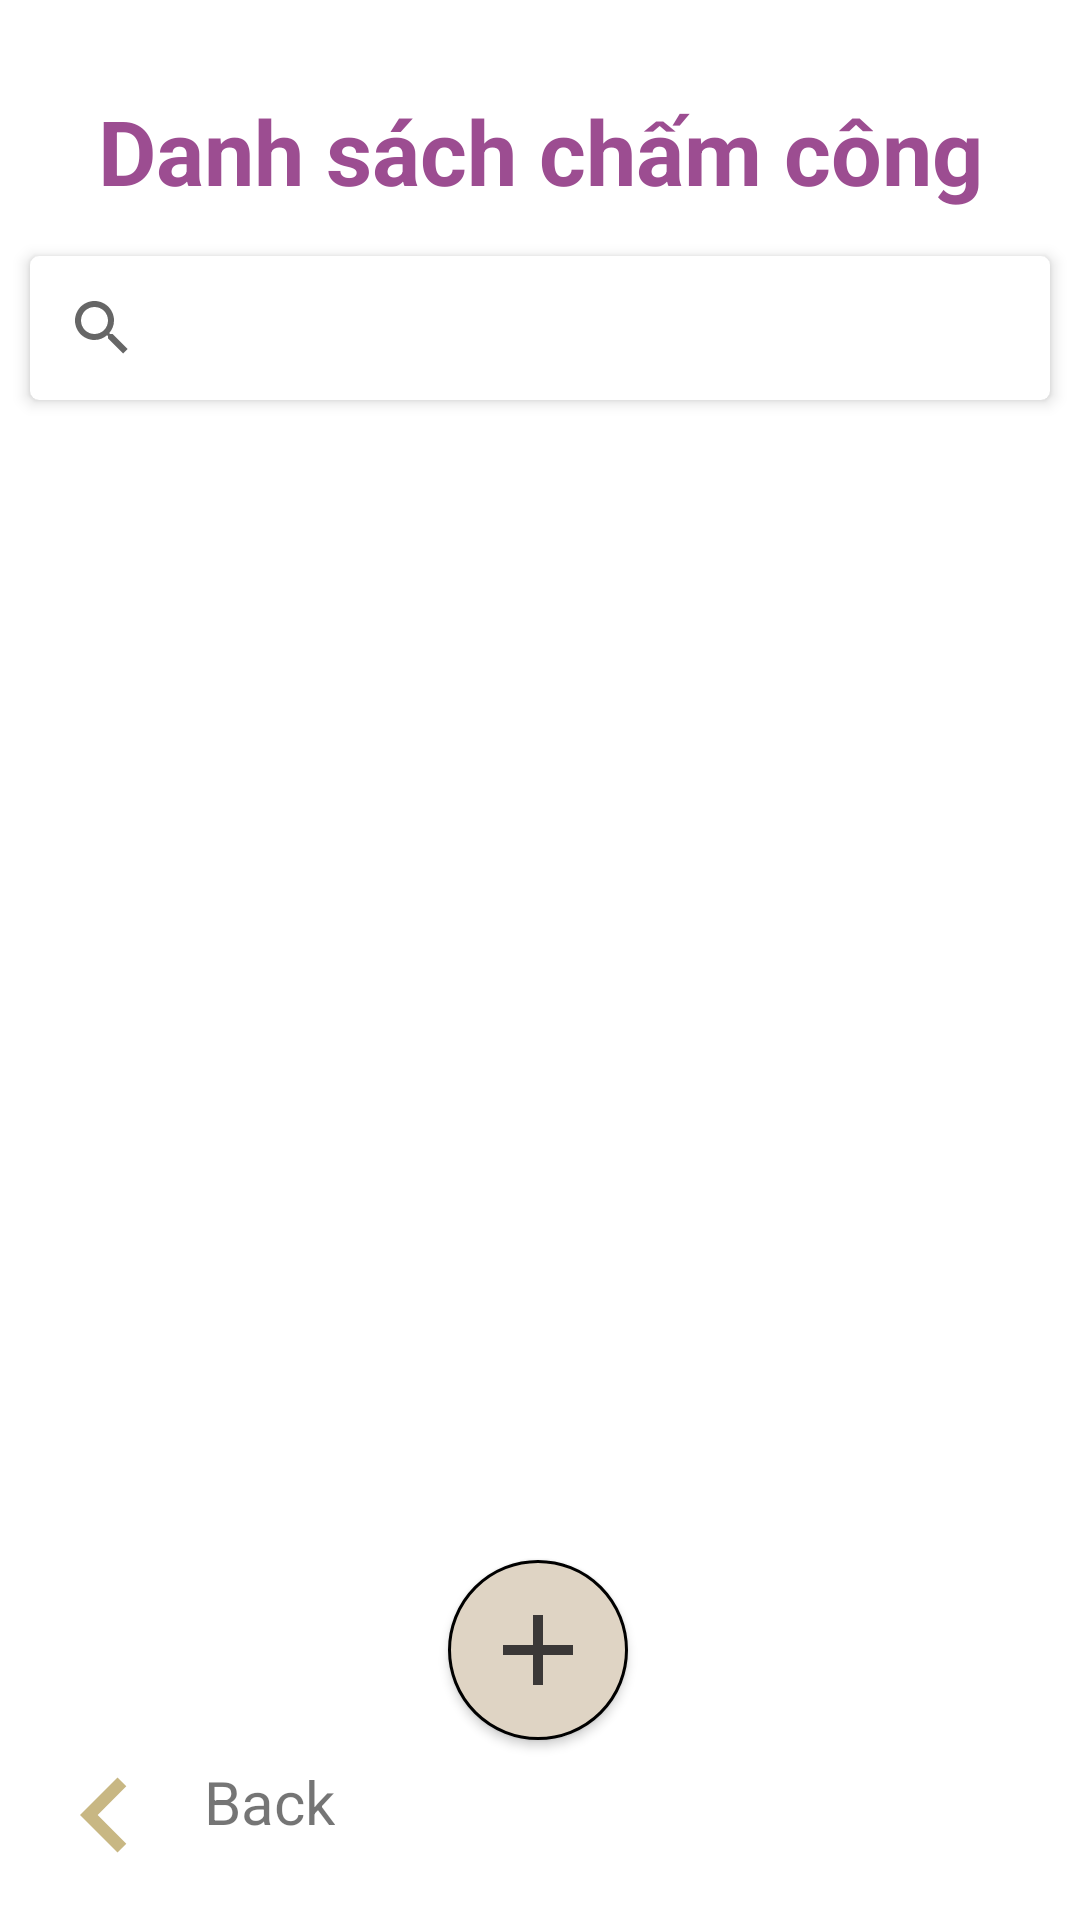

Produce the Android XML layout that renders to this screen, including the resource entries it uses.
<!-- AndroidManifest.xml: application theme Theme.Quan_Ly_Cham_Cong -->
<!-- res/layout/fragment_ds_cc.xml -->
<?xml version="1.0" encoding="utf-8"?>
<androidx.constraintlayout.widget.ConstraintLayout
    xmlns:android="http://schemas.android.com/apk/res/android"
    xmlns:tools="http://schemas.android.com/tools"
    android:layout_width="match_parent"
    android:layout_height="match_parent"
    android:background="@drawable/br11"
    xmlns:app="http://schemas.android.com/apk/res-auto">

    <TextView
        android:id="@+id/tv_cc"
        android:layout_width="wrap_content"
        android:layout_height="wrap_content"
        android:text="@string/ds_cc"
        android:textSize="@dimen/Size"
        android:textColor="@color/color_app"
        android:textStyle="bold"
        android:layout_marginTop="@dimen/Size"
        app:layout_constraintStart_toStartOf="parent"
        app:layout_constraintEnd_toEndOf="parent"
        app:layout_constraintTop_toTopOf="parent" />

    <LinearLayout
        android:layout_marginTop="@dimen/Size6"
        android:id="@+id/search_root_layout"
        android:layout_width="match_parent"
        android:layout_height="wrap_content"
        android:fitsSystemWindows="true"
        android:orientation="vertical"
        app:layout_constraintEnd_toEndOf="parent"
        app:layout_constraintStart_toStartOf="parent"
        app:layout_constraintTop_toBottomOf="@+id/tv_cc">


    </LinearLayout>

    <androidx.cardview.widget.CardView
        android:id="@+id/search_bar"
        android:layout_width="match_parent"
        android:layout_height="wrap_content"
        android:clipToPadding="false"
        android:fitsSystemWindows="true"
        app:cardBackgroundColor="@android:color/white"
        app:cardCornerRadius="3dp"
        app:cardElevation="3dp"
        android:layout_marginLeft="@dimen/Size5"
        android:layout_marginTop="@dimen/Size6"
        android:layout_marginRight="@dimen/Size5"
        android:layout_marginBottom="@dimen/Size5"
        app:cardUseCompatPadding="false"
        app:layout_collapseMode="pin"
        app:layout_constraintTop_toBottomOf="@+id/tv_cc"
        tools:layout_editor_absoluteX="10dp">

        <SearchView
            android:id="@+id/btn_search_cc"
            android:layout_width="match_parent"
            android:layout_height="match_parent"
            android:layout_weight="0.5"
            app:layout_constraintBottom_toBottomOf="parent"
            app:layout_constraintEnd_toEndOf="parent"
            app:layout_constraintTop_toTopOf="parent" />


    </androidx.cardview.widget.CardView>
    <androidx.recyclerview.widget.RecyclerView
        android:id="@+id/rcv_dssp"
        android:layout_width="match_parent"
        android:layout_height="0dp"
        app:layout_constraintBottom_toTopOf="@+id/them_cc"
        app:layout_constraintTop_toBottomOf="@+id/search_bar"
        tools:layout_editor_absoluteX="15dp" />

    <androidx.appcompat.widget.AppCompatButton
        android:id="@+id/them_cc"
        android:layout_width="@dimen/sizebutton"
        android:layout_height="@dimen/sizebutton"
        android:background="@drawable/custom_btnthem"
        android:layout_marginBottom="@dimen/sizebutton"
        app:layout_constraintBottom_toBottomOf="parent"
        app:layout_constraintEnd_toEndOf="parent"
        app:layout_constraintHorizontal_bias="0.498"
        app:layout_constraintStart_toStartOf="parent" />
    <ImageView
        android:id="@+id/back_sp"
        android:layout_width="50dp"
        android:layout_height="50dp"
        android:background="@drawable/ic_baseline_chevron_left"
        android:layout_marginBottom="@dimen/Size5"
        android:layout_marginStart="@dimen/Size5"
        app:layout_constraintStart_toStartOf="parent"
        app:layout_constraintBottom_toBottomOf="parent"
        />

    <TextView
        android:layout_width="wrap_content"
        android:layout_height="wrap_content"
        android:layout_marginStart="@dimen/Size8"
        android:layout_marginBottom="@dimen/mg_btn"
        android:text="Back"
        android:gravity="center"
        android:textSize="@dimen/Size4"
        app:layout_constraintBottom_toBottomOf="@+id/back_sp"
        app:layout_constraintStart_toEndOf="@+id/back_sp" />

</androidx.constraintlayout.widget.ConstraintLayout>
<!-- resources referenced by this layout -->
<resources>
  <color name="color_app">#9C4D91</color>
  <dimen name="Size">30dp</dimen>
  <dimen name="Size4">20dp</dimen>
  <dimen name="Size5">10dp</dimen>
  <dimen name="Size6">15dp</dimen>
  <dimen name="Size8">8dp</dimen>
  <dimen name="mg_btn">16dp</dimen>
  <dimen name="sizebutton">60dp</dimen>
  <!-- drawable custom_btnthem (drawable) -->
  <?xml version="1.0" encoding="utf-8"?>
  <layer-list xmlns:android="http://schemas.android.com/apk/res/android">
  <item
      android:drawable="@drawable/custom_btb"
      >
  </item>
      <item
          android:drawable="@drawable/ic_baseline_add_24"
          android:start="@dimen/Size5"
          android:bottom="@dimen/Size5"
          android:end="@dimen/Size5"
          android:top="@dimen/Size5"
          >
  
  
      </item>
  </layer-list>
  <!-- drawable ic_baseline_chevron_left (drawable) -->
  <vector android:height="24dp" android:tint="#C8B783"
      android:viewportHeight="24" android:viewportWidth="24"
      android:width="24dp" xmlns:android="http://schemas.android.com/apk/res/android">
      <path android:fillColor="@android:color/white" android:pathData="M15.41,7.41L14,6l-6,6 6,6 1.41,-1.41L10.83,12z"/>
  </vector>
  <string name="ds_cc">Danh sách chấm công</string>
  <style name="Theme.Quan_Ly_Cham_Cong" parent="Theme.MaterialComponents.DayNight.NoActionBar">
          
          <item name="colorPrimary">@color/purple_500</item>
          <item name="colorPrimaryVariant">@color/purple_700</item>
          <item name="colorOnPrimary">@color/white</item>
          
          <item name="colorSecondary">@color/teal_200</item>
          <item name="colorSecondaryVariant">@color/teal_700</item>
          <item name="colorOnSecondary">@color/black</item>
          
          <item name="android:statusBarColor" tools:targetApi="l">?attr/colorPrimaryVariant</item>
          
      </style>
  <!-- drawable custom_btb (drawable) -->
  <?xml version="1.0" encoding="utf-8"?>
  <shape xmlns:android="http://schemas.android.com/apk/res/android"
      android:shape="rectangle">
  
      <corners android:radius="@dimen/radius"/>
      <stroke android:width="1dp"/>
      <solid android:color="@color/color2"/>
  </shape>
  <!-- drawable ic_baseline_add_24 (drawable) -->
  <vector android:height="24dp" android:tint="#3B3837"
      android:viewportHeight="24" android:viewportWidth="24"
      android:width="24dp" xmlns:android="http://schemas.android.com/apk/res/android">
      <path android:fillColor="@android:color/white" android:pathData="M19,13h-6v6h-2v-6H5v-2h6V5h2v6h6v2z"/>
  </vector>
  <color name="purple_500">#FF6200EE</color>
  <color name="purple_700">#FF3700B3</color>
  <color name="white">#FFFFFFFF</color>
  <color name="teal_200">#FF03DAC5</color>
  <color name="teal_700">#FF018786</color>
  <color name="black">#FF000000</color>
  <dimen name="radius">70dp</dimen>
  <color name="color2">#DFD4C4</color>
</resources>
